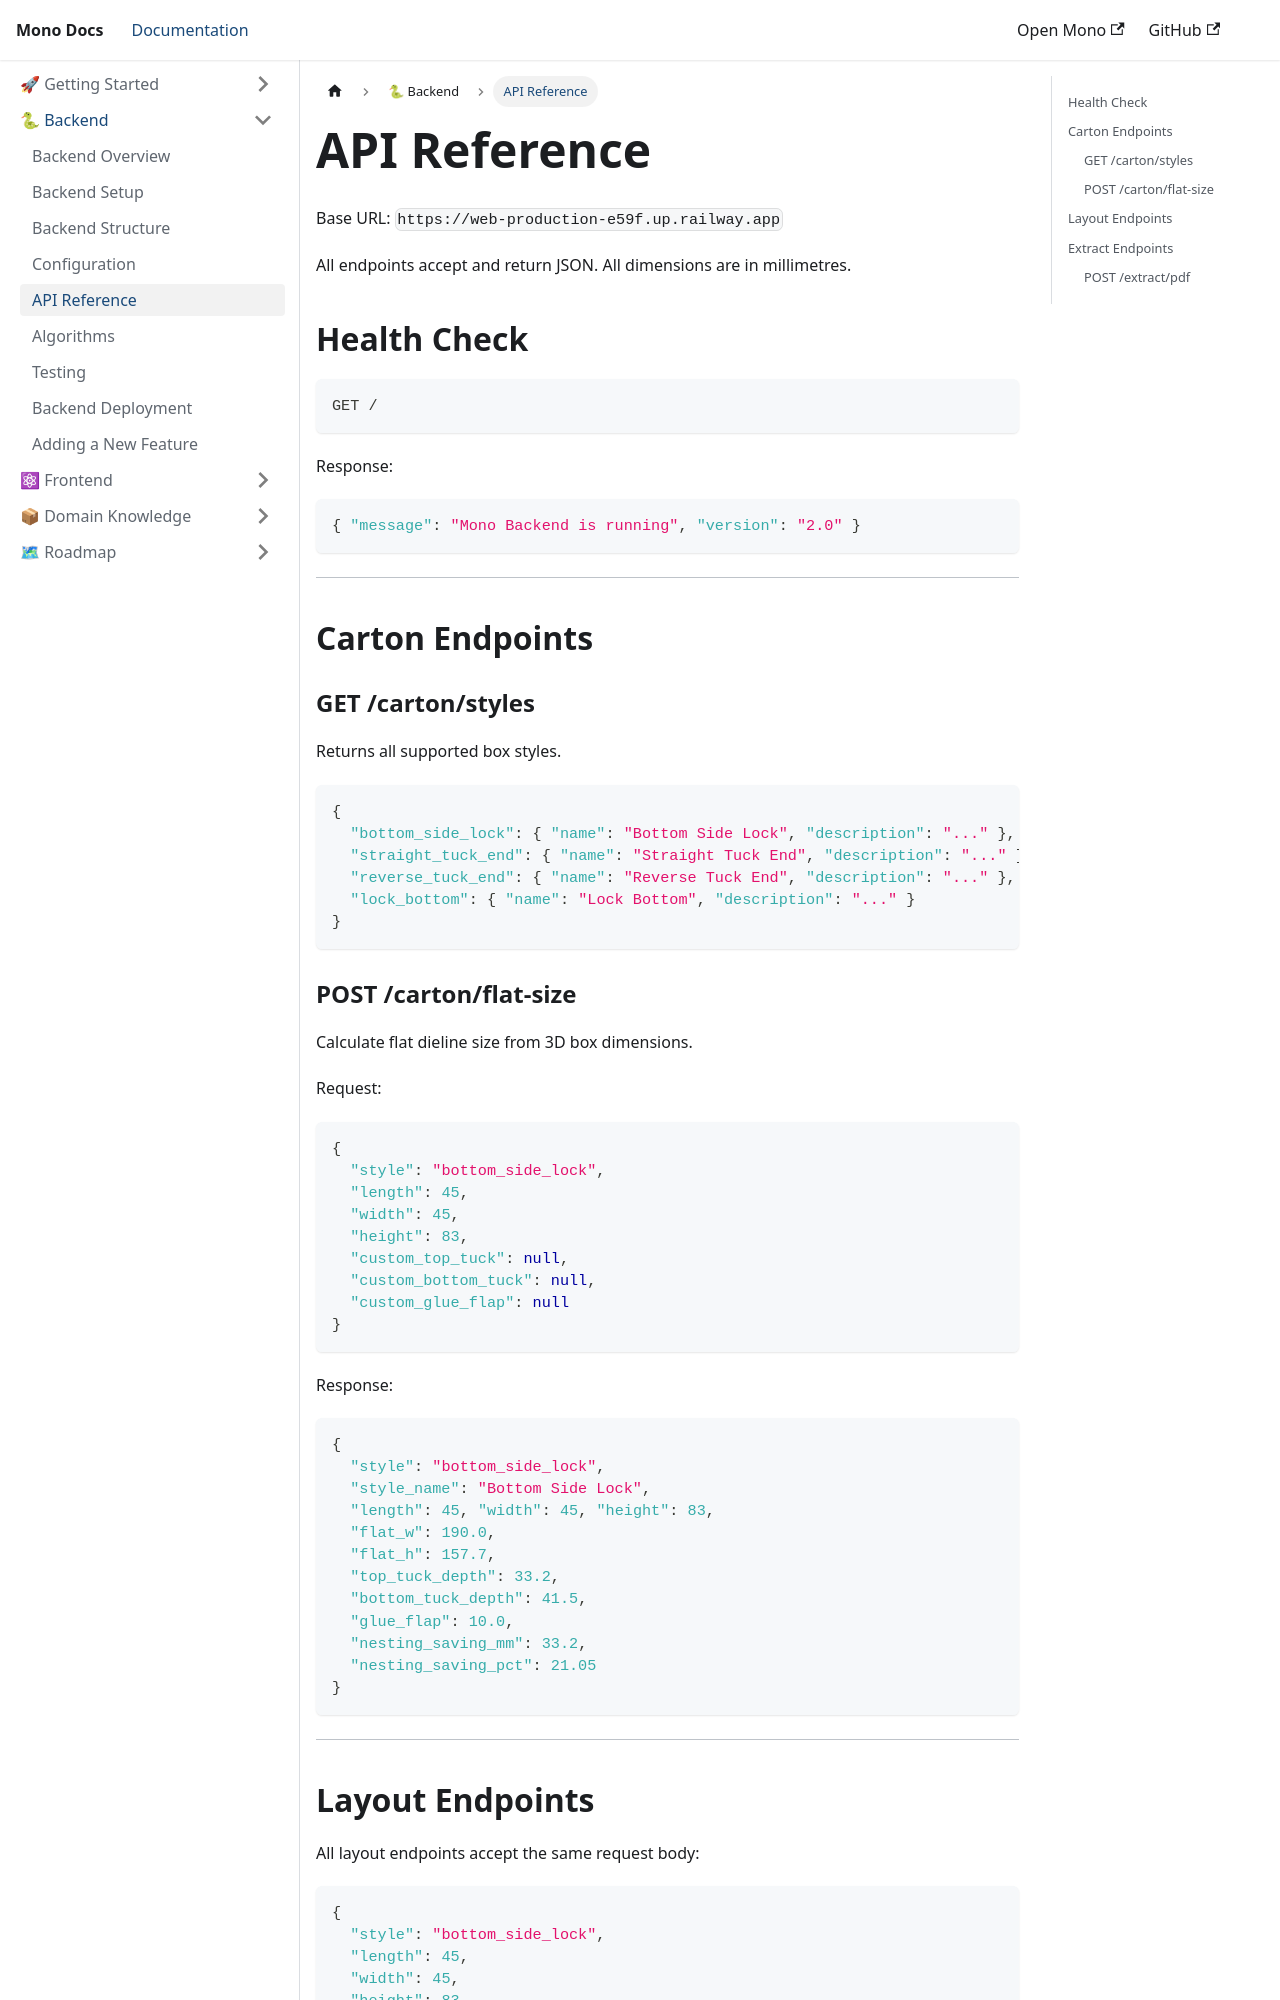

repository: deepakstratos-tech/mono-docs · page: backend/api-reference.html · generator: docusaurus

---
sidebar_position: 5
---

# API Reference

Base URL: `https://web-production-e59f.up.railway.app`

All endpoints accept and return JSON. All dimensions are in millimetres.

## Health Check
```
GET /
```

Response:
```json
{ "message": "Mono Backend is running", "version": "2.0" }
```

---

## Carton Endpoints

### GET /carton/styles

Returns all supported box styles.
```json
{
  "bottom_side_lock": { "name": "Bottom Side Lock", "description": "..." },
  "straight_tuck_end": { "name": "Straight Tuck End", "description": "..." },
  "reverse_tuck_end": { "name": "Reverse Tuck End", "description": "..." },
  "lock_bottom": { "name": "Lock Bottom", "description": "..." }
}
```

### POST /carton/flat-size

Calculate flat dieline size from 3D box dimensions.

Request:
```json
{
  "style": "bottom_side_lock",
  "length": 45,
  "width": 45,
  "height": 83,
  "custom_top_tuck": null,
  "custom_bottom_tuck": null,
  "custom_glue_flap": null
}
```

Response:
```json
{
  "style": "bottom_side_lock",
  "style_name": "Bottom Side Lock",
  "length": 45, "width": 45, "height": 83,
  "flat_w": 190.0,
  "flat_h": 157.7,
  "top_tuck_depth": 33.2,
  "bottom_tuck_depth": 41.5,
  "glue_flap": 10.0,
  "nesting_saving_mm": 33.2,
  "nesting_saving_pct": 21.05
}
```

---
